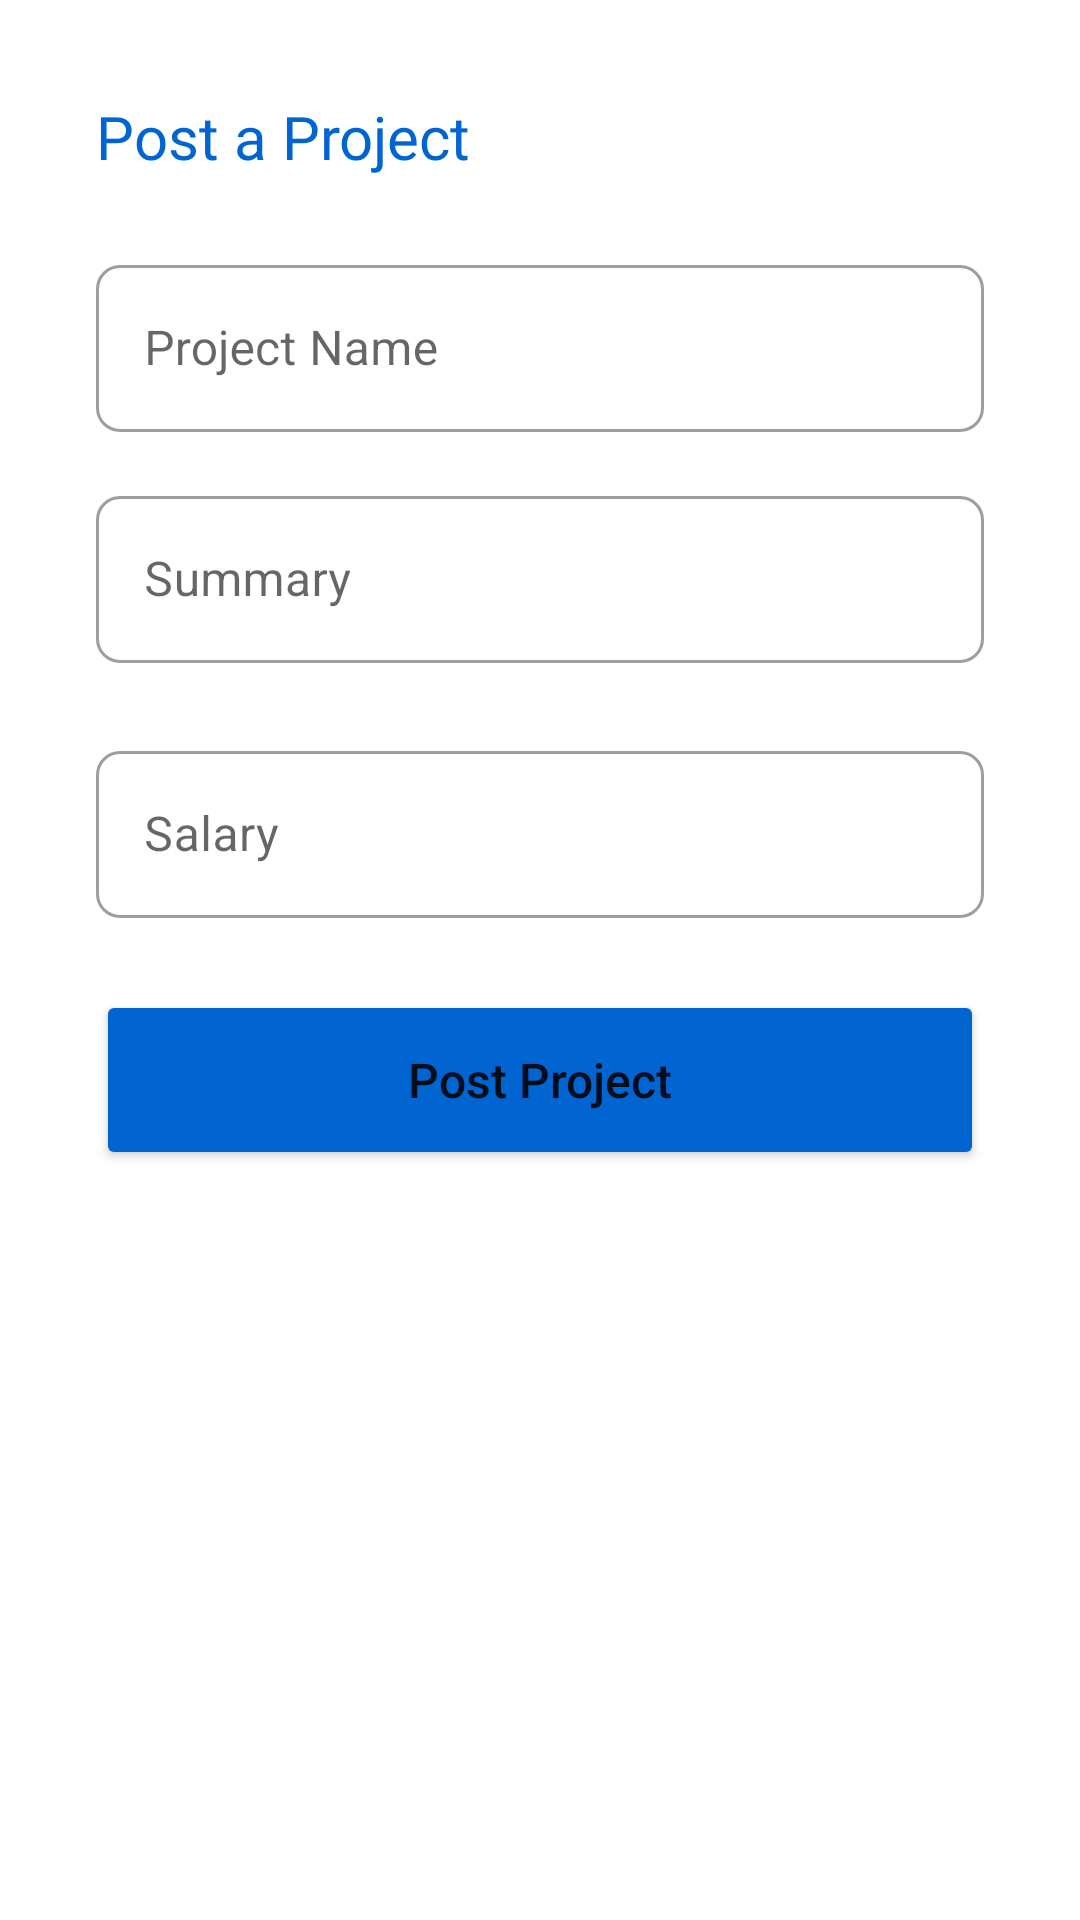

The Android layout XML behind this screen, and the referenced resources:
<!-- AndroidManifest.xml: application theme Theme.DigitalTalentHub -->
<!-- res/layout/layout_tambah_job.xml -->
<?xml version="1.0" encoding="utf-8"?>
<LinearLayout xmlns:android="http://schemas.android.com/apk/res/android"
    android:layout_width="match_parent"
    android:layout_height="wrap_content"
    xmlns:app="http://schemas.android.com/apk/res-auto"
    android:orientation="vertical"
    android:padding="32dp">

    <TextView
        android:id="@+id/title_dialog"
        android:layout_width="wrap_content"
        android:layout_height="wrap_content"
        android:layout_marginBottom="24dp"
        android:textSize="20sp"
        android:textColor="@color/blue1"
        android:text="Post a Project"
        android:fontFamily="@font/poppins_bold"
        />

    <com.google.android.material.textfield.TextInputLayout
        style="@style/Widget.MaterialComponents.TextInputLayout.OutlinedBox"
        android:id="@+id/edit_title"
        android:layout_width="match_parent"
        android:layout_height="wrap_content"
        android:hint="Project Name"
        android:layout_marginBottom="16dp"
        app:boxCornerRadiusTopStart="8dp"
        app:boxCornerRadiusTopEnd="8dp"
        app:boxCornerRadiusBottomEnd="8dp"
        app:boxCornerRadiusBottomStart="8dp"
        app:endIconMode="clear_text">

        <com.google.android.material.textfield.TextInputEditText
            android:layout_width="match_parent"
            android:layout_height="wrap_content"/>

    </com.google.android.material.textfield.TextInputLayout>

    <com.google.android.material.textfield.TextInputLayout
        style="@style/Widget.MaterialComponents.TextInputLayout.OutlinedBox"
        android:id="@+id/edit_note"
        android:layout_width="match_parent"
        android:layout_height="wrap_content"
        android:hint="Summary"
        android:layout_marginBottom="24dp"
        app:boxCornerRadiusTopStart="8dp"
        app:boxCornerRadiusTopEnd="8dp"
        app:boxCornerRadiusBottomEnd="8dp"
        app:boxCornerRadiusBottomStart="8dp"
        app:endIconMode="clear_text">

        <com.google.android.material.textfield.TextInputEditText
            android:layout_width="match_parent"
            android:layout_height="wrap_content"
            android:inputType="textLongMessage"/>

    </com.google.android.material.textfield.TextInputLayout>

    <com.google.android.material.textfield.TextInputLayout
        style="@style/Widget.MaterialComponents.TextInputLayout.OutlinedBox"
        android:id="@+id/edit_salary"
        android:layout_width="match_parent"
        android:layout_height="wrap_content"
        android:hint="Salary"
        android:layout_marginBottom="24dp"
        app:boxCornerRadiusTopStart="8dp"
        app:boxCornerRadiusTopEnd="8dp"
        app:boxCornerRadiusBottomEnd="8dp"
        app:boxCornerRadiusBottomStart="8dp"
        app:endIconMode="clear_text">

        <com.google.android.material.textfield.TextInputEditText
            android:layout_width="match_parent"
            android:layout_height="wrap_content"
            android:inputType="number"/>

    </com.google.android.material.textfield.TextInputLayout>

    <Button
        android:id="@+id/btn_add_update"
        android:layout_width="match_parent"
        android:layout_height="60dp"
        android:textAllCaps="false"
        android:textSize="16sp"
        android:backgroundTint="@color/blue1"
        android:text="Post Project"/>

</LinearLayout>
<!-- resources referenced by this layout -->
<resources>
  <color name="blue1">#0064D1</color>
  <style name="Theme.DigitalTalentHub" parent="Theme.MaterialComponents.DayNight.DarkActionBar">
          
          <item name="colorPrimary">@color/blue1</item>
          <item name="colorPrimaryVariant">@color/blue2</item>
          <item name="colorOnPrimary">@color/white</item>
          
          <item name="colorSecondary">@color/yellow</item>
          <item name="colorSecondaryVariant">@color/teal_700</item>
          <item name="colorOnSecondary">@color/black</item>
          
          <item name="android:statusBarColor" tools:targetApi="l">?attr/colorPrimary</item>
          
          <item name="windowActionBar">false</item>
          <item name="windowNoTitle">true</item>
          <item name="bottomNavigationStyle">@style/Widget.App.BottomNavigationView</item>
      </style>
  <color name="blue2">#79AFEA</color>
  <color name="white">#FFFFFFFF</color>
  <color name="yellow">#FEDE00</color>
  <color name="teal_700">#FF018786</color>
  <color name="black">#FF000000</color>
  <style name="Widget.App.BottomNavigationView" parent="Widget.MaterialComponents.BottomNavigationView.Colored">
          <item name="materialThemeOverlay">@style/ThemeOverlay.App.BottomNavigationView</item>
      </style>
  <style name="ThemeOverlay.App.BottomNavigationView" parent="">
          <item name="colorPrimary">@color/white</item>
          <item name="colorOnPrimary">@color/blue1</item>
          <item name="colorOnSurface">@color/gray1</item>
      </style>
  <color name="gray1">#ABABAB</color>
</resources>
